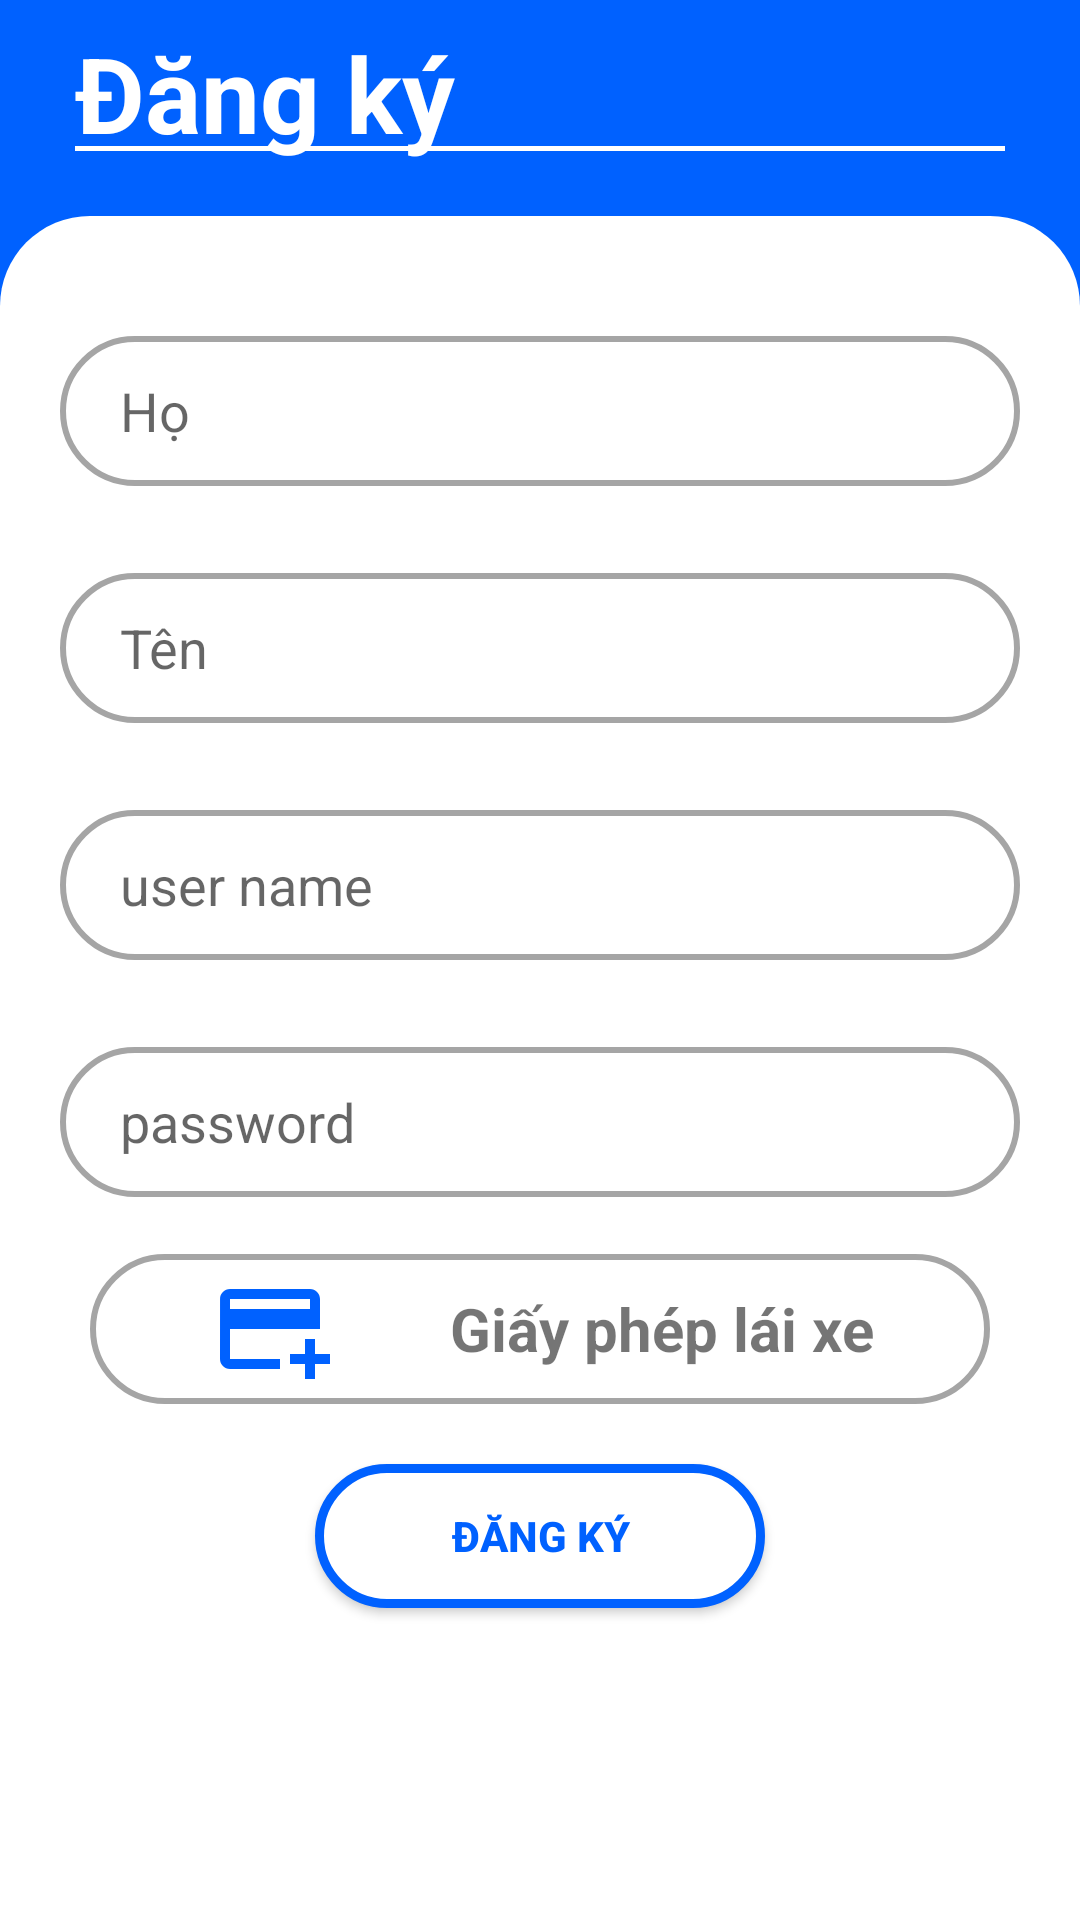

Produce the Android XML layout that renders to this screen, including the resource entries it uses.
<!-- AndroidManifest.xml: application theme Theme.BeeCar -->
<!-- res/layout/activity_register_driver.xml -->
<?xml version="1.0" encoding="utf-8"?>
<androidx.constraintlayout.widget.ConstraintLayout xmlns:android="http://schemas.android.com/apk/res/android"
    xmlns:app="http://schemas.android.com/apk/res-auto"
    xmlns:tools="http://schemas.android.com/tools"
    android:layout_width="match_parent"
    android:layout_height="match_parent"
    android:background="@drawable/bg_huy_don"
    tools:context=".RegisterDriverActivity">

    <androidx.appcompat.widget.Toolbar
        android:id="@+id/tool_bar_register_driver"
        android:layout_width="match_parent"
        android:layout_height="wrap_content"
        android:theme="@style/ThemeOverlay.AppCompat.Dark.ActionBar"
        app:layout_constraintBottom_toBottomOf="parent"
        app:layout_constraintEnd_toEndOf="parent"
        app:layout_constraintHorizontal_bias="0.0"
        app:layout_constraintStart_toStartOf="parent"
        app:layout_constraintTop_toTopOf="parent"
        app:layout_constraintVertical_bias="0.0" />


    <TextView
        android:layout_width="match_parent"
        android:layout_height="wrap_content"
        android:layout_gravity="center"
        android:paddingLeft="25dp"
        android:text="Đăng ký"
        android:textColor="@color/white"
        android:textSize="35dp"
        android:textStyle="bold"
        app:layout_constraintBottom_toBottomOf="parent"
        app:layout_constraintEnd_toEndOf="parent"
        app:layout_constraintHorizontal_bias="0.0"
        app:layout_constraintStart_toStartOf="parent"
        app:layout_constraintTop_toTopOf="parent"
        app:layout_constraintVertical_bias="0.013" />

    <View
        android:layout_width="match_parent"
        android:layout_height="1.5dp"
        android:layout_marginHorizontal="25dp"
        android:background="@color/white"
        app:layout_constraintBottom_toBottomOf="parent"
        app:layout_constraintEnd_toEndOf="parent"
        app:layout_constraintStart_toStartOf="parent"
        app:layout_constraintTop_toTopOf="parent"
        app:layout_constraintVertical_bias="0.076" />

    <LinearLayout
        android:layout_width="match_parent"
        android:layout_height="match_parent"
        android:layout_marginTop="72dp"
        android:background="@drawable/bg_form_register_driver"
        android:orientation="vertical"
        android:paddingBottom="20dp"
        app:layout_constraintEnd_toEndOf="parent"
        app:layout_constraintHorizontal_bias="0.0"
        app:layout_constraintStart_toStartOf="parent"
        app:layout_constraintTop_toTopOf="parent">


        <EditText
            android:id="@+id/ed_last_name"
            android:layout_width="match_parent"
            android:layout_height="50dp"
            android:layout_marginHorizontal="20dp"
            android:layout_marginTop="40dp"
            android:background="@drawable/bg_ed_register_driver"

            android:ems="10"
            android:hint="Họ"
            android:inputType="textPersonName"
            android:paddingLeft="20dp" />

        <TextView
            android:id="@+id/error_last_name"
            android:layout_width="match_parent"
            android:layout_height="wrap_content"
            android:layout_marginHorizontal="30dp"

            android:paddingLeft="15dp" />

        <EditText
            android:id="@+id/ed_first_name"
            android:layout_width="match_parent"
            android:layout_height="50dp"
            android:layout_marginHorizontal="20dp"
            android:layout_marginTop="10dp"
            android:background="@drawable/bg_ed_register_driver"
            android:ems="10"
            android:hint="Tên"
            android:inputType="textPersonName"
            android:paddingLeft="20dp" />

        <TextView
            android:id="@+id/error_first_name"
            android:layout_width="match_parent"
            android:layout_height="wrap_content"
            android:layout_marginHorizontal="30dp"

            android:paddingLeft="15dp" />

        <EditText
            android:id="@+id/ed_user_name_register_driver"
            android:layout_width="match_parent"
            android:layout_height="50dp"
            android:layout_marginHorizontal="20dp"
            android:layout_marginTop="10dp"
            android:background="@drawable/bg_ed_register_driver"
            android:ems="10"
            android:hint="user name"
            android:inputType="textPersonName"
            android:paddingLeft="20dp" />

        <TextView
            android:id="@+id/error_user_name"
            android:layout_width="match_parent"
            android:layout_height="wrap_content"
            android:layout_marginHorizontal="30dp"

            android:paddingLeft="15dp" />

        <EditText
            android:id="@+id/ed_password_register_driver"
            android:layout_width="match_parent"
            android:layout_height="50dp"
            android:layout_marginHorizontal="20dp"
            android:layout_marginTop="10dp"
            android:background="@drawable/bg_ed_register_driver"
            android:ems="10"
            android:hint="password"
            android:inputType="textPassword"
            android:paddingLeft="20dp" />

        <TextView
            android:id="@+id/error_password"
            android:layout_width="match_parent"
            android:layout_height="wrap_content"
            android:layout_marginHorizontal="30dp"

            android:paddingLeft="15dp" />











































        <LinearLayout
            android:layout_width="match_parent"
            android:layout_height="50dp"
            android:layout_marginHorizontal="30dp"
            android:background="@drawable/bg_ed_register_driver"
            android:gravity="center|left">

            <ImageView
                android:id="@+id/image_gplx"
                android:layout_width="100dp"
                android:layout_height="40dp"
                android:layout_marginLeft="10dp"
                android:src="@drawable/ic_add_card" />

            <TextView
                android:layout_width="wrap_content"
                android:layout_height="wrap_content"
                android:layout_marginLeft="10dp"
                android:text="Giấy phép lái xe"
                android:textSize="20dp"
                android:textStyle="bold" />

        </LinearLayout>

        <Button
            android:id="@+id/btn_register_driver"
            android:layout_width="150dp"
            android:layout_height="wrap_content"
            android:layout_gravity="center"
            android:layout_marginTop="20dp"
            android:background="@drawable/bg_btn_register_driver"
            android:text="Đăng ký"
            android:textColor="#0061ff"
            android:textStyle="bold" />


    </LinearLayout>

</androidx.constraintlayout.widget.ConstraintLayout>
<!-- resources referenced by this layout -->
<resources>
  <color name="white">#FFFFFFFF</color>
  <!-- drawable bg_btn_register_driver (drawable) -->
  <?xml version="1.0" encoding="utf-8"?>
  <shape xmlns:android="http://schemas.android.com/apk/res/android">
  
      <stroke
          android:width="3dp"
          android:color="#0061ff"/>
      <solid
          android:color="#FFFFFF"
          />
      <corners
          android:radius="60dp"/>
  </shape>
  <!-- drawable bg_ed_register_driver (drawable) -->
  <?xml version="1.0" encoding="utf-8"?>
  <shape xmlns:android="http://schemas.android.com/apk/res/android">
  
      <stroke
          android:width="2dp"
          android:color="#A5A5A5"/>
      <solid
          android:color="#FFFFFF"
          />
      <corners
          android:radius="50dp"/>
  </shape>
  <!-- drawable bg_form_register_driver (drawable) -->
  <?xml version="1.0" encoding="utf-8"?>
  <shape xmlns:android="http://schemas.android.com/apk/res/android">
      <stroke
          android:width="0dp"
          android:color="#000000"/>
      <solid
          android:color="#FFFFFF"
          />
      <corners
          android:topLeftRadius="30dp"
          android:topRightRadius="30dp"/>
  </shape>
  <!-- drawable bg_huy_don (drawable) -->
  <?xml version="1.0" encoding="utf-8"?>
  <shape xmlns:android="http://schemas.android.com/apk/res/android">
      <stroke
          android:width="0dp"
          android:color="#ff000000"/>
      <gradient android:angle="90"
          android:endColor="#0061ff"
          android:startColor="#60efff"
          android:type="radial" />
  
  </shape>
  <!-- drawable ic_add_card (drawable) -->
  <vector android:height="24dp" android:tint="#0061ff"
      android:viewportHeight="24" android:viewportWidth="24"
      android:width="24dp" xmlns:android="http://schemas.android.com/apk/res/android">
      <path android:fillColor="@android:color/white" android:pathData="M20,4H4C2.89,4 2.01,4.89 2.01,6L2,18c0,1.11 0.89,2 2,2h10v-2H4v-6h18V6C22,4.89 21.11,4 20,4zM20,8H4V6h16V8zM24,17v2h-3v3h-2v-3h-3v-2h3v-3h2v3H24z"/>
  </vector>
  <style name="Theme.BeeCar" parent="Theme.AppCompat.Light.NoActionBar">
          
          <item name="colorPrimary">@color/purple_500</item>
          <item name="colorPrimaryVariant">@color/purple_700</item>
          <item name="colorOnPrimary">@color/white</item>
          
          <item name="colorSecondary">@color/teal_200</item>
          <item name="colorSecondaryVariant">@color/teal_700</item>
          <item name="colorOnSecondary">@color/black</item>
          
          <item name="android:statusBarColor">#FF5722</item>
          
      </style>
  <color name="purple_500">#FF6200EE</color>
  <color name="purple_700">#FF3700B3</color>
  <color name="teal_200">#FF03DAC5</color>
  <color name="teal_700">#FF018786</color>
  <color name="black">#FF000000</color>
</resources>
